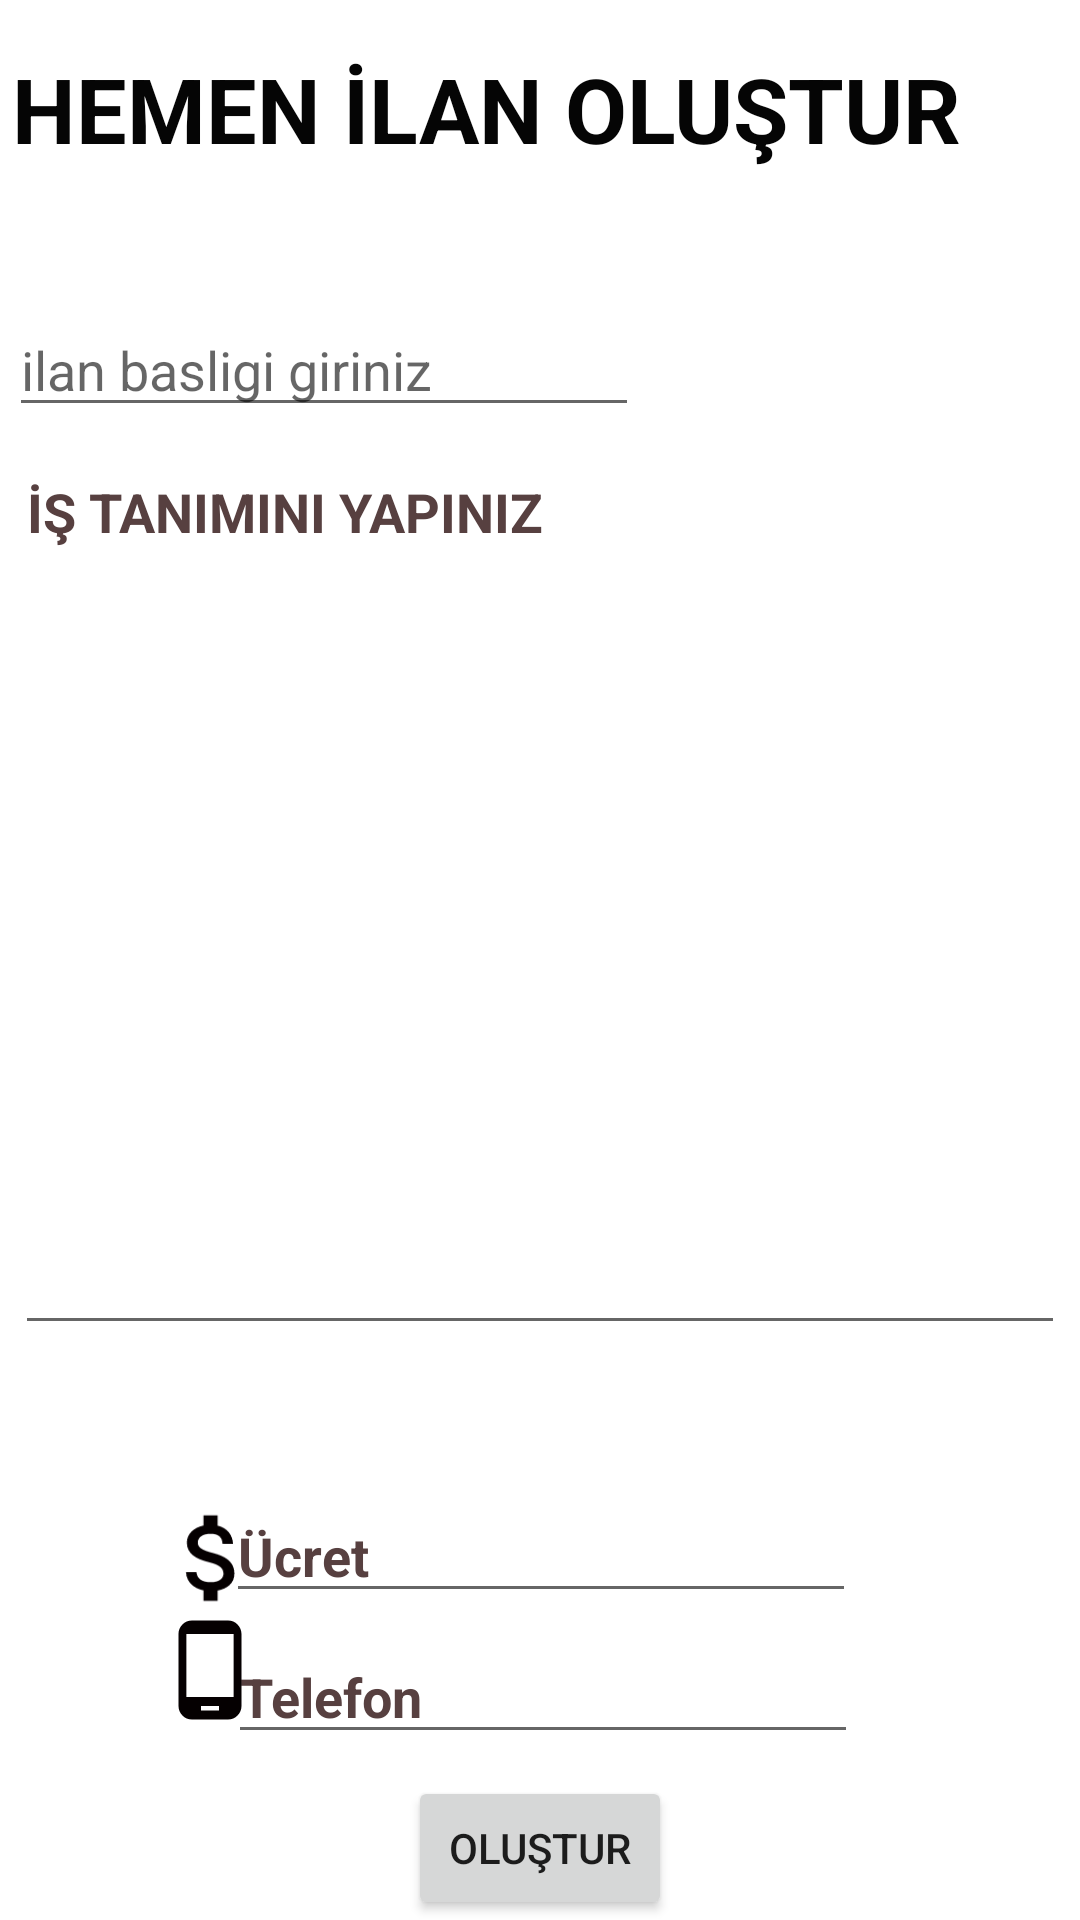

Write the Android layout XML for this screen, with the resource values it uses.
<!-- AndroidManifest.xml: application theme Theme.EvdeIs -->
<!-- res/layout/activity_ilan_olustur.xml -->
<?xml version="1.0" encoding="utf-8"?>
<androidx.constraintlayout.widget.ConstraintLayout xmlns:android="http://schemas.android.com/apk/res/android"
    xmlns:app="http://schemas.android.com/apk/res-auto"
    xmlns:tools="http://schemas.android.com/tools"
    android:layout_width="match_parent"
    android:id="@+id/takimtasarimi"
    android:layout_height="match_parent"
    android:background="@drawable/isilaniii"
    tools:context=".IlanOlusturActivity">
    <TextView
        android:id="@+id/textView"
        android:layout_width="352dp"
        android:layout_height="68dp"
        android:layout_marginTop="16dp"
        android:text="HEMEN İLAN OLUŞTUR"
        android:textColor="#050505"
        android:textSize="30sp"
        android:textStyle="bold"
        app:layout_constraintEnd_toEndOf="parent"
        app:layout_constraintHorizontal_bias="0.5"
        app:layout_constraintStart_toStartOf="parent"
        app:layout_constraintTop_toTopOf="parent" />

    <EditText
        android:id="@+id/editTextTextMultiLine2"
        android:layout_width="350dp"
        android:layout_height="300dp"
        android:layout_marginTop="6dp"
        android:ems="10"
        android:gravity="start|top"
        android:hint="İŞ TANIMINI YAPINIZ"
        android:inputType="textMultiLine"
        android:textColor="#4E2727"
        android:textColorHint="#574040"
        android:textStyle="bold"
        app:layout_constraintEnd_toEndOf="parent"
        app:layout_constraintHorizontal_bias="0.5"
        app:layout_constraintStart_toStartOf="parent"
        app:layout_constraintTop_toBottomOf="@+id/ilanbasligi" />

    <EditText
        android:id="@+id/editTextTextMultiLine3"
        android:layout_width="wrap_content"
        android:layout_height="wrap_content"
        android:layout_marginStart="14dp"
        android:layout_marginTop="9dp"
        android:layout_marginEnd="100dp"
        android:layout_marginBottom="11dp"
        android:ems="10"
        android:gravity="start|top"
        android:hint="Telefon"
        android:inputType="textMultiLine"
        android:textColor="#4E2727"
        android:textColorHint="#574040"
        android:textStyle="bold"
        app:layout_constraintBottom_toTopOf="@+id/button2"
        app:layout_constraintEnd_toEndOf="parent"
        app:layout_constraintStart_toEndOf="@+id/imageView4"
        app:layout_constraintTop_toBottomOf="@+id/editTextTextPersonName" />

    <ImageView
        android:id="@+id/imageView4"
        android:layout_width="36dp"
        android:layout_height="43dp"
        android:layout_marginStart="52dp"
        android:layout_marginBottom="62dp"
        app:layout_constraintBottom_toBottomOf="parent"
        app:layout_constraintStart_toStartOf="parent"
        app:srcCompat="@drawable/ic_baseline_phone_android_24" />

    <Button
        android:id="@+id/button2"
        android:layout_width="wrap_content"
        android:layout_height="wrap_content"
        android:text="OLUŞTUR"
        app:layout_constraintBottom_toBottomOf="parent"
        app:layout_constraintEnd_toEndOf="parent"
        app:layout_constraintHorizontal_bias="0.5"
        app:layout_constraintStart_toStartOf="parent" />

    <EditText
        android:id="@+id/editTextTextPersonName"
        android:layout_width="wrap_content"
        android:layout_height="wrap_content"
        android:layout_marginTop="48dp"
        android:ems="10"
        android:hint="Ücret"
        android:inputType="textPersonName"
        android:textColor="#4E2727"
        android:textColorHint="#574040"
        android:textStyle="bold"
        app:layout_constraintEnd_toEndOf="parent"
        app:layout_constraintHorizontal_bias="0.502"
        app:layout_constraintStart_toStartOf="parent"
        app:layout_constraintTop_toBottomOf="@+id/editTextTextMultiLine2" />

    <ImageView
        android:id="@+id/imageView5"
        android:layout_width="wrap_content"
        android:layout_height="wrap_content"
        android:layout_marginStart="52dp"
        android:layout_marginTop="52dp"
        android:layout_marginEnd="13dp"
        app:layout_constraintEnd_toStartOf="@+id/editTextTextPersonName"
        app:layout_constraintHorizontal_bias="0.0"
        app:layout_constraintStart_toStartOf="parent"
        app:layout_constraintTop_toBottomOf="@+id/editTextTextMultiLine2"
        app:srcCompat="@drawable/ic_baseline_attach_money_24" />

    <EditText
        android:id="@+id/ilanbasligi"
        android:layout_width="wrap_content"
        android:layout_height="wrap_content"
        android:layout_marginStart="29dp"
        android:layout_marginTop="17dp"
        android:layout_marginEnd="173dp"
        android:ems="10"
        android:hint="ilan basligi giriniz"
        android:inputType="textPersonName"
        app:layout_constraintEnd_toEndOf="parent"
        app:layout_constraintStart_toStartOf="parent"
        app:layout_constraintTop_toBottomOf="@+id/textView" />

</androidx.constraintlayout.widget.ConstraintLayout>
<!-- resources referenced by this layout -->
<resources>
  <!-- drawable ic_baseline_attach_money_24 (drawable-v24) -->
  <vector android:height="38dp" android:tint="#050001"
      android:viewportHeight="24" android:viewportWidth="24"
      android:width="38dp" xmlns:android="http://schemas.android.com/apk/res/android">
      <path android:fillColor="@android:color/white" android:pathData="M11.8,10.9c-2.27,-0.59 -3,-1.2 -3,-2.15 0,-1.09 1.01,-1.85 2.7,-1.85 1.78,0 2.44,0.85 2.5,2.1h2.21c-0.07,-1.72 -1.12,-3.3 -3.21,-3.81V3h-3v2.16c-1.94,0.42 -3.5,1.68 -3.5,3.61 0,2.31 1.91,3.46 4.7,4.13 2.5,0.6 3,1.48 3,2.41 0,0.69 -0.49,1.79 -2.7,1.79 -2.06,0 -2.87,-0.92 -2.98,-2.1h-2.2c0.12,2.19 1.76,3.42 3.68,3.83V21h3v-2.15c1.95,-0.37 3.5,-1.5 3.5,-3.55 0,-2.84 -2.43,-3.81 -4.7,-4.4z"/>
  </vector>
  <!-- drawable ic_baseline_phone_android_24 (drawable-v24) -->
  <vector android:height="35dp" android:tint="#050001"
      android:viewportHeight="24" android:viewportWidth="24"
      android:width="35dp" xmlns:android="http://schemas.android.com/apk/res/android">
      <path android:fillColor="@android:color/white" android:pathData="M16,1L8,1C6.34,1 5,2.34 5,4v16c0,1.66 1.34,3 3,3h8c1.66,0 3,-1.34 3,-3L19,4c0,-1.66 -1.34,-3 -3,-3zM14,21h-4v-1h4v1zM17.25,18L6.75,18L6.75,4h10.5v14z"/>
  </vector>
  <style name="Theme.EvdeIs" parent="Theme.MaterialComponents.DayNight.NoActionBar">
          
          <item name="android:windowNoTitle">true</item>
          <item name="android:windowFullscreen">true</item>
          <item name="windowActionBar">false</item>
          <item name="colorPrimary">@color/purple_500</item>
          <item name="colorPrimaryVariant">@color/purple_700</item>
          <item name="colorOnPrimary">@color/white</item>
          
          <item name="colorSecondary">@color/teal_200</item>
          <item name="colorSecondaryVariant">@color/teal_700</item>
          <item name="colorOnSecondary">@color/black</item>
          
          <item name="android:statusBarColor" tools:targetApi="l">?attr/colorPrimaryVariant</item>
          
      </style>
  <!-- not gathered from this repository: default colours our renderer supplied (Android Studio template values) -->
  <color name="purple_500">#FF6200EE</color>
  <color name="purple_700">#FF3700B3</color>
  <color name="teal_200">#FF03DAC5</color>
  <color name="teal_700">#FF018786</color>
  <color name="black">#FF000000</color>
  <color name="white">#FFFFFFFF</color>
</resources>
